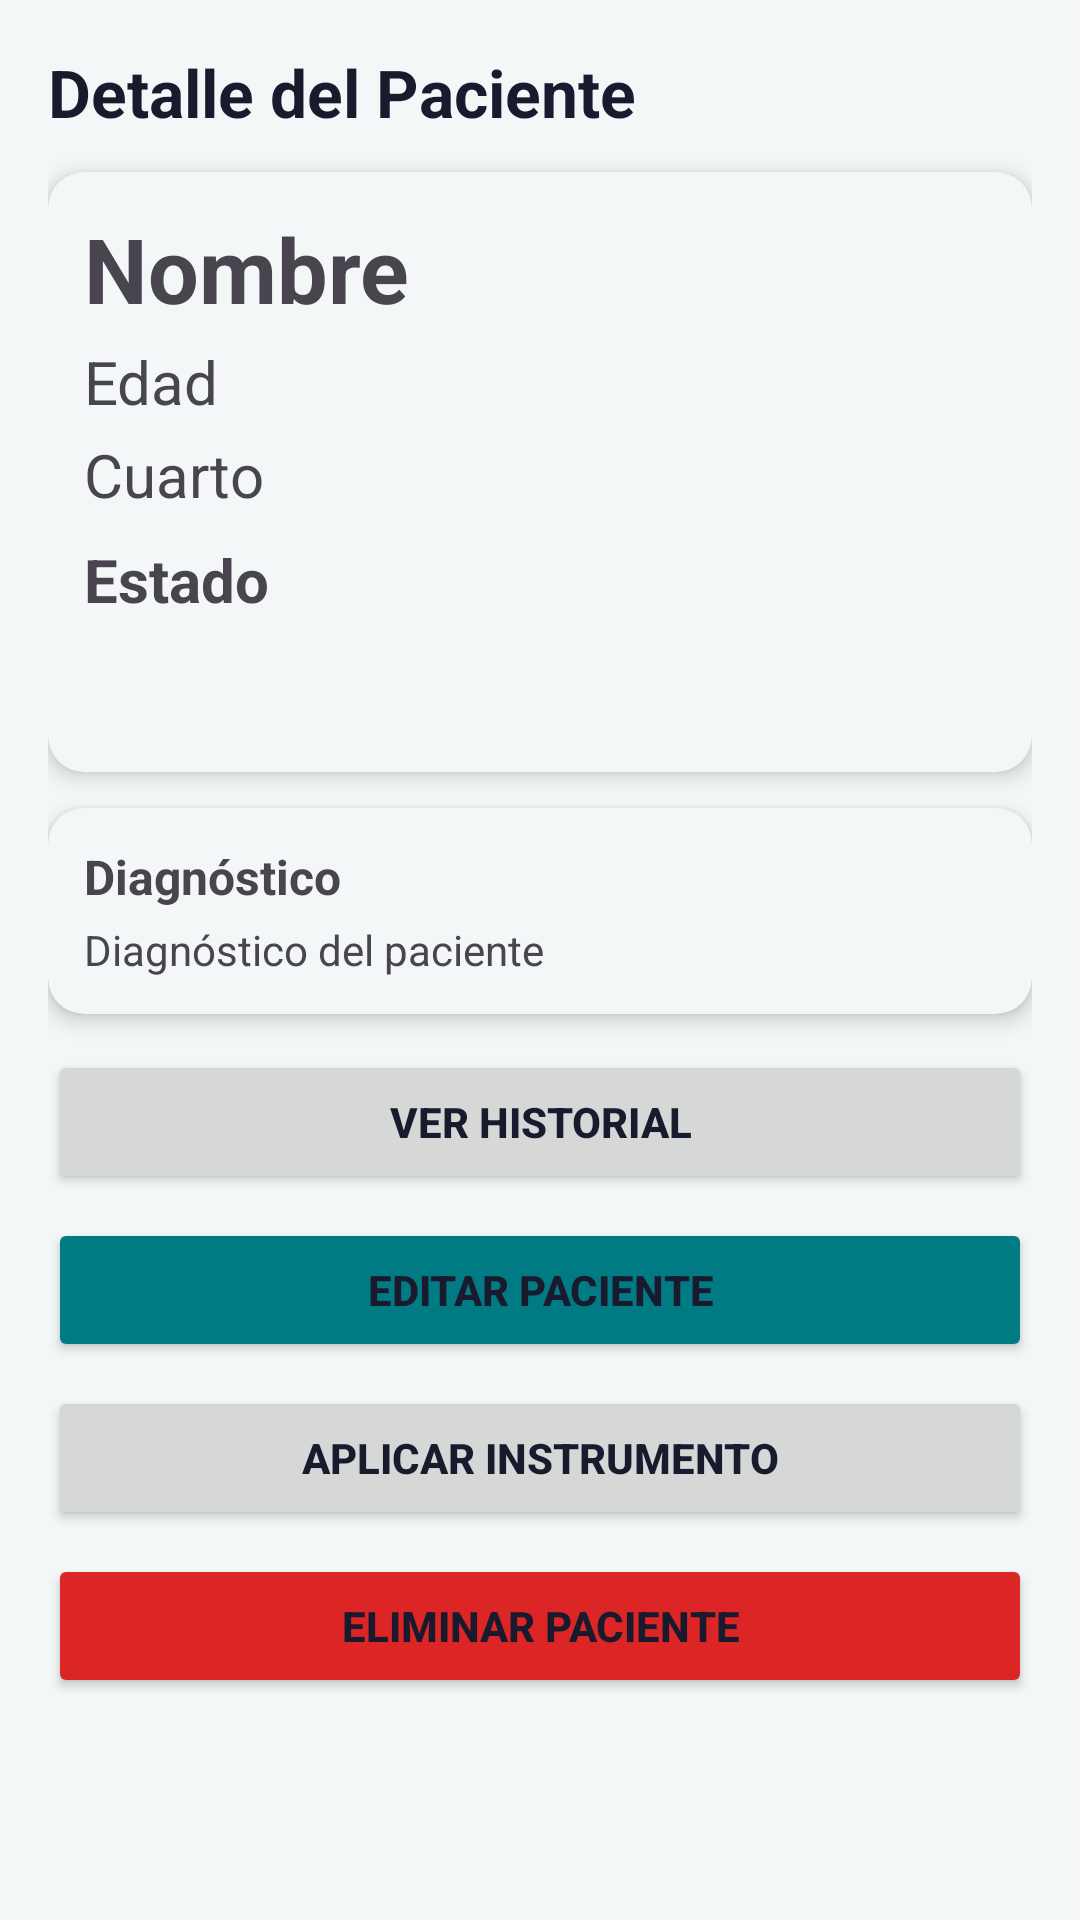

This screen was rendered from an Android layout file. Write that file and the resources it references.
<!-- AndroidManifest.xml: application theme Theme.EstanciaAlzheimer -->
<!-- res/layout/activity_detalle_paciente.xml -->
<?xml version="1.0" encoding="utf-8"?>
<ScrollView xmlns:android="http://schemas.android.com/apk/res/android"
    xmlns:app="http://schemas.android.com/apk/res-auto"
    android:layout_width="match_parent"
    android:layout_height="match_parent"
    android:background="@color/neutral">

    <LinearLayout
        android:layout_width="match_parent"
        android:layout_height="wrap_content"
        android:orientation="vertical"
        android:padding="16dp">

        
        <TextView
            android:layout_width="match_parent"
            android:layout_height="wrap_content"
            android:text="Detalle del Paciente"
            android:textSize="22sp"
            android:textStyle="bold"
            android:textColor="@color/text_primary"
            android:layout_marginBottom="12dp"/>

        <androidx.cardview.widget.CardView
            android:layout_width="match_parent"
            android:layout_height="200dp"
            android:layout_marginBottom="12dp"
            app:cardBackgroundColor="@color/neutral"
            app:cardCornerRadius="12dp"
            app:cardElevation="4dp">

            <LinearLayout
                android:layout_width="match_parent"
                android:layout_height="wrap_content"
                android:orientation="vertical"
                android:padding="12dp">

                <TextView
                    android:id="@+id/tv_nombre_detalle"
                    android:layout_width="wrap_content"
                    android:layout_height="wrap_content"
                    android:text="Nombre"
                    android:textStyle="bold"
                    android:textSize="30sp"/>

                <TextView
                    android:id="@+id/tv_edad_detalle"
                    android:layout_width="wrap_content"
                    android:layout_height="wrap_content"
                    android:textSize="20sp"
                    android:text="Edad"
                    android:layout_marginTop="4dp"/>

                <TextView
                    android:id="@+id/tv_cuarto_detalle"
                    android:layout_width="wrap_content"
                    android:layout_height="wrap_content"
                    android:textSize="20sp"
                    android:text="Cuarto"
                    android:layout_marginTop="4dp"/>

                <TextView
                    android:id="@+id/tv_estado_detalle"
                    android:layout_width="wrap_content"
                    android:layout_height="wrap_content"
                    android:textSize="20sp"
                    android:text="Estado"
                    android:layout_marginTop="8dp"
                    android:textStyle="bold"/>

            </LinearLayout>
        </androidx.cardview.widget.CardView>

        <androidx.cardview.widget.CardView
            android:layout_width="match_parent"
            android:layout_height="wrap_content"
            android:layout_marginBottom="12dp"
            app:cardCornerRadius="12dp"
            app:cardBackgroundColor="@color/neutral"
            app:cardElevation="4dp">

            <LinearLayout
                android:layout_width="match_parent"
                android:layout_height="wrap_content"
                android:orientation="vertical"
                android:padding="12dp">

                <TextView
                    android:layout_width="wrap_content"
                    android:layout_height="wrap_content"
                    android:text="Diagnóstico"
                    android:textStyle="bold"
                    android:textSize="16sp"/>

                <TextView
                    android:id="@+id/tv_diagnostico_detalle"
                    android:layout_width="wrap_content"
                    android:layout_height="wrap_content"
                    android:text="Diagnóstico del paciente"
                    android:layout_marginTop="4dp"/>

            </LinearLayout>
        </androidx.cardview.widget.CardView>

        <Button
            android:id="@+id/btn_historial"
            android:layout_width="match_parent"
            android:layout_height="wrap_content"
            android:textStyle="bold"
            android:text="Ver Historial"
            android:layout_marginBottom="8dp"/>

        <Button
            android:id="@+id/btn_editar_paciente"
            android:layout_width="match_parent"
            android:layout_height="wrap_content"
            android:textStyle="bold"
            android:text="Editar paciente"
            android:layout_marginBottom="8dp"
            android:backgroundTint="@color/primary"/>

        <Button
            android:id="@+id/btn_aplicar"
            android:textStyle="bold"
            android:layout_width="match_parent"
            android:layout_height="wrap_content"
            android:text="Aplicar Instrumento"
            android:layout_marginBottom="8dp"/>

        <Button
            android:id="@+id/btn_eliminar_paciente"
            android:layout_width="match_parent"
            android:layout_height="wrap_content"
            android:textStyle="bold"
            android:text="Eliminar paciente"
            android:backgroundTint="#DC2626"/>

    </LinearLayout>

</ScrollView>
<!-- resources referenced by this layout -->
<resources>
  <color name="neutral">#F4F7F7</color>
  <color name="primary">#007B83</color>
  <color name="text_primary">#1A1A2E</color>
  <style name="Theme.EstanciaAlzheimer" parent="Base.Theme.EstanciaAlzheimer" />
  <style name="Base.Theme.EstanciaAlzheimer" parent="Theme.Material3.DayNight.NoActionBar">
          <item name="colorPrimary">@color/primary</item>
          <item name="colorPrimaryDark">@color/primary_dark</item>
          <item name="colorOnPrimary">@color/white</item>
          <item name="colorSecondary">@color/secondary</item>
          <item name="colorOnSecondary">@color/white</item>
          <item name="android:colorBackground">@color/neutral</item>
          <item name="colorSurface">@color/white</item>
          <item name="colorOnSurface">@color/text_primary</item>
          <item name="android:textColorPrimary">@color/text_primary</item>
          <item name="android:textColorSecondary">@color/text_secondary</item>
          <item name="android:windowBackground">@color/neutral</item>
      </style>
  <color name="primary_dark">#005F66</color>
  <color name="white">#FFFFFF</color>
  <color name="secondary">#546E7A</color>
  <color name="text_secondary">#546E7A</color>
</resources>
